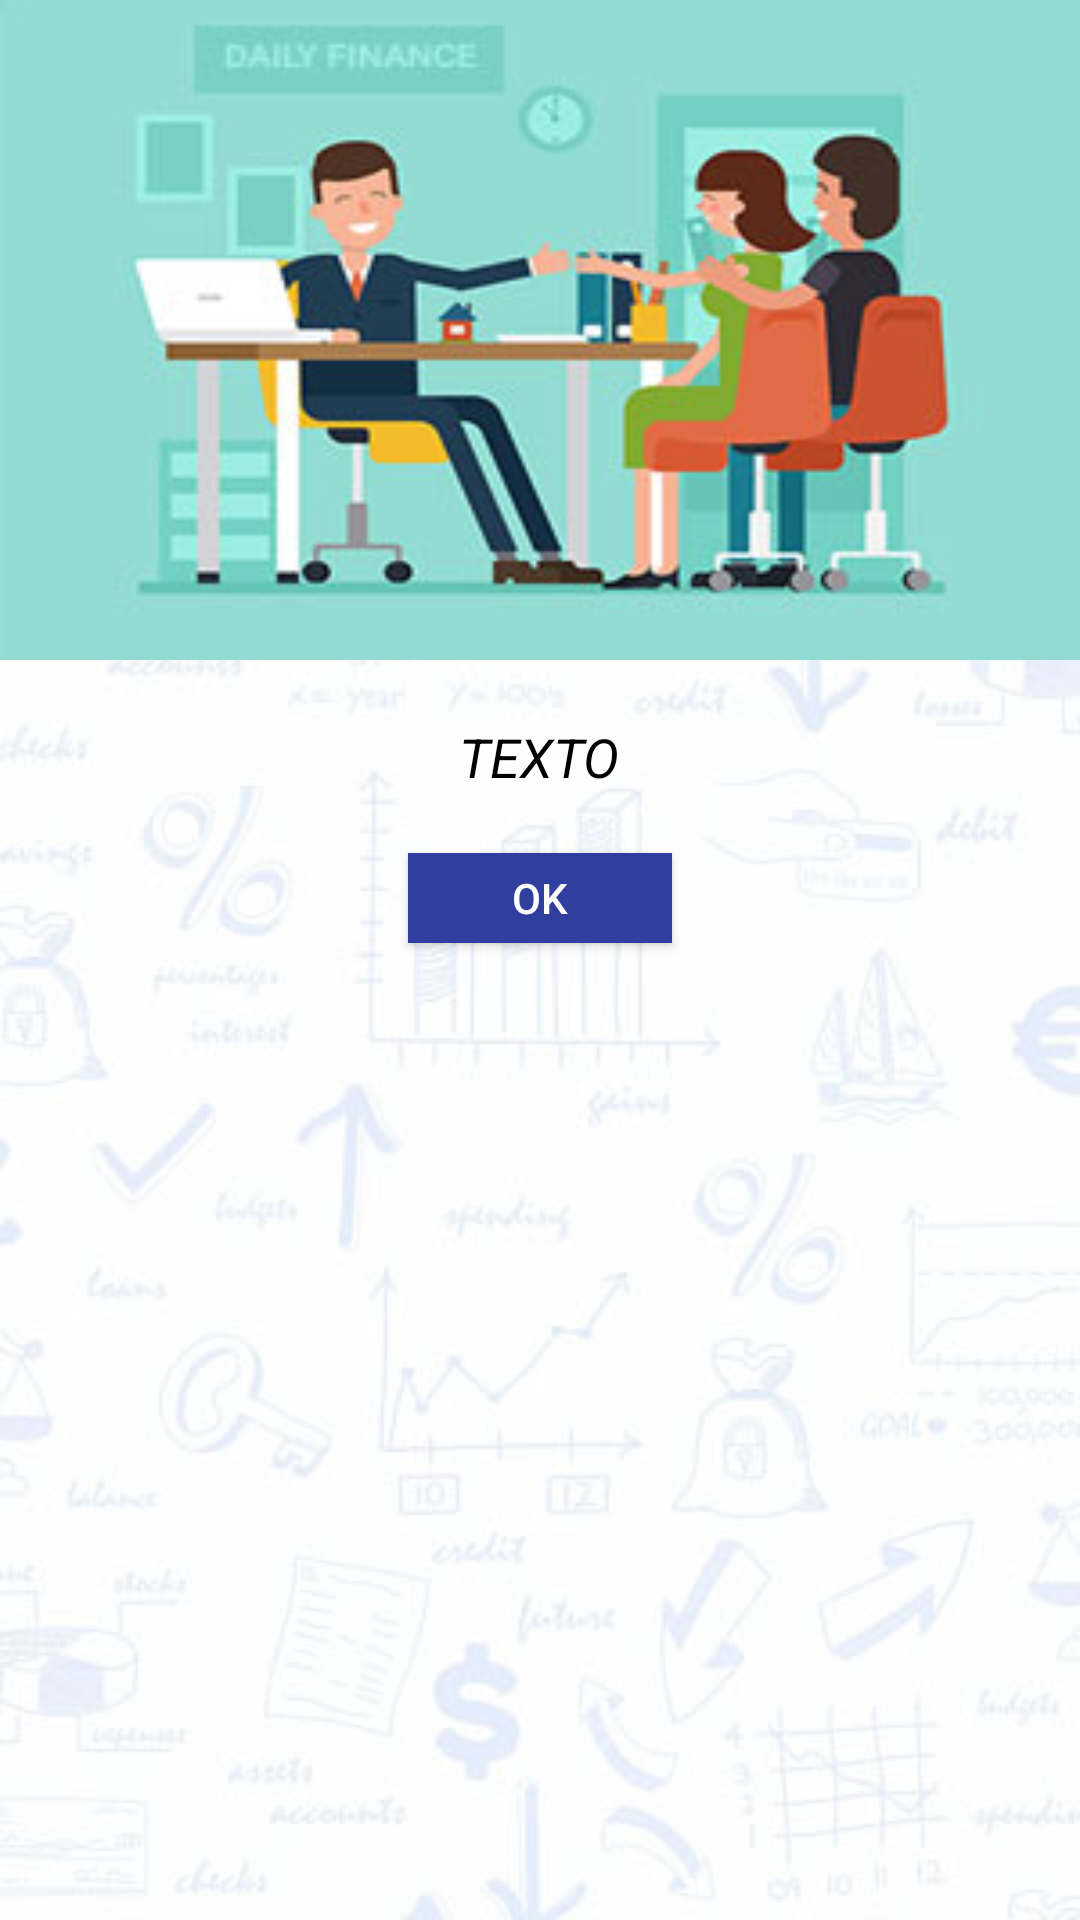

Layout XML and referenced resources for this Android screen:
<!-- AndroidManifest.xml: application theme AppTheme -->
<!-- res/layout/sucess_message_alert.xml -->
<RelativeLayout xmlns:android="http://schemas.android.com/apk/res/android"
    android:orientation="vertical"
    android:layout_width="match_parent"
    android:layout_height="400dp"
    android:background="@drawable/login_bg_new">

    <ImageView
        android:layout_width="match_parent"
        android:layout_height="220dp"
        android:id="@+id/a"
        android:gravity="center"
        android:background="@drawable/image_money_lender_borrower"
        android:scaleType="fitCenter" />

    <TextView
        android:layout_width="wrap_content"
        android:layout_height="wrap_content"
        android:text="TEXTO"
        android:id="@+id/msg_text"
        android:layout_below="@+id/a"
        android:layout_marginTop="20dp"
        android:layout_marginLeft="4dp"
        android:layout_marginRight="4dp"
        android:layout_marginBottom="20dp"
        android:textSize="18sp"
        android:textColor="#ff000000"
        android:textStyle="italic"
        android:layout_centerHorizontal="true"
        android:gravity="center_horizontal" />

    <Button
        android:layout_width="wrap_content"
        android:layout_height="30dp"
        android:text="OK"
        android:id="@+id/btn_dialog"
        android:gravity="center_vertical|center_horizontal"
        android:layout_below="@+id/msg_text"
        android:layout_marginBottom="20dp"
        android:background="@color/colorPrimaryDark"
        android:layout_centerHorizontal="true"
        android:textColor="#ffffffff" />

</RelativeLayout>
<!-- resources referenced by this layout -->
<resources>
  <color name="colorPrimaryDark">#303F9F</color>
  <!-- drawable image_money_lender_borrower: jpg bitmap (drawable, 15370 bytes) -->
  <!-- drawable login_bg_new: jpg bitmap (drawable, 21463 bytes) -->
  <style name="AppTheme" parent="Theme.AppCompat.Light.DarkActionBar">
          
          <item name="colorPrimary">@color/colorPrimary</item>
          <item name="colorPrimaryDark">@color/colorPrimaryDark</item>
          <item name="colorAccent">@color/colorAccent</item>
      </style>
  <color name="colorPrimary">#1C1038</color>
  <color name="colorAccent">#FF4081</color>
</resources>
